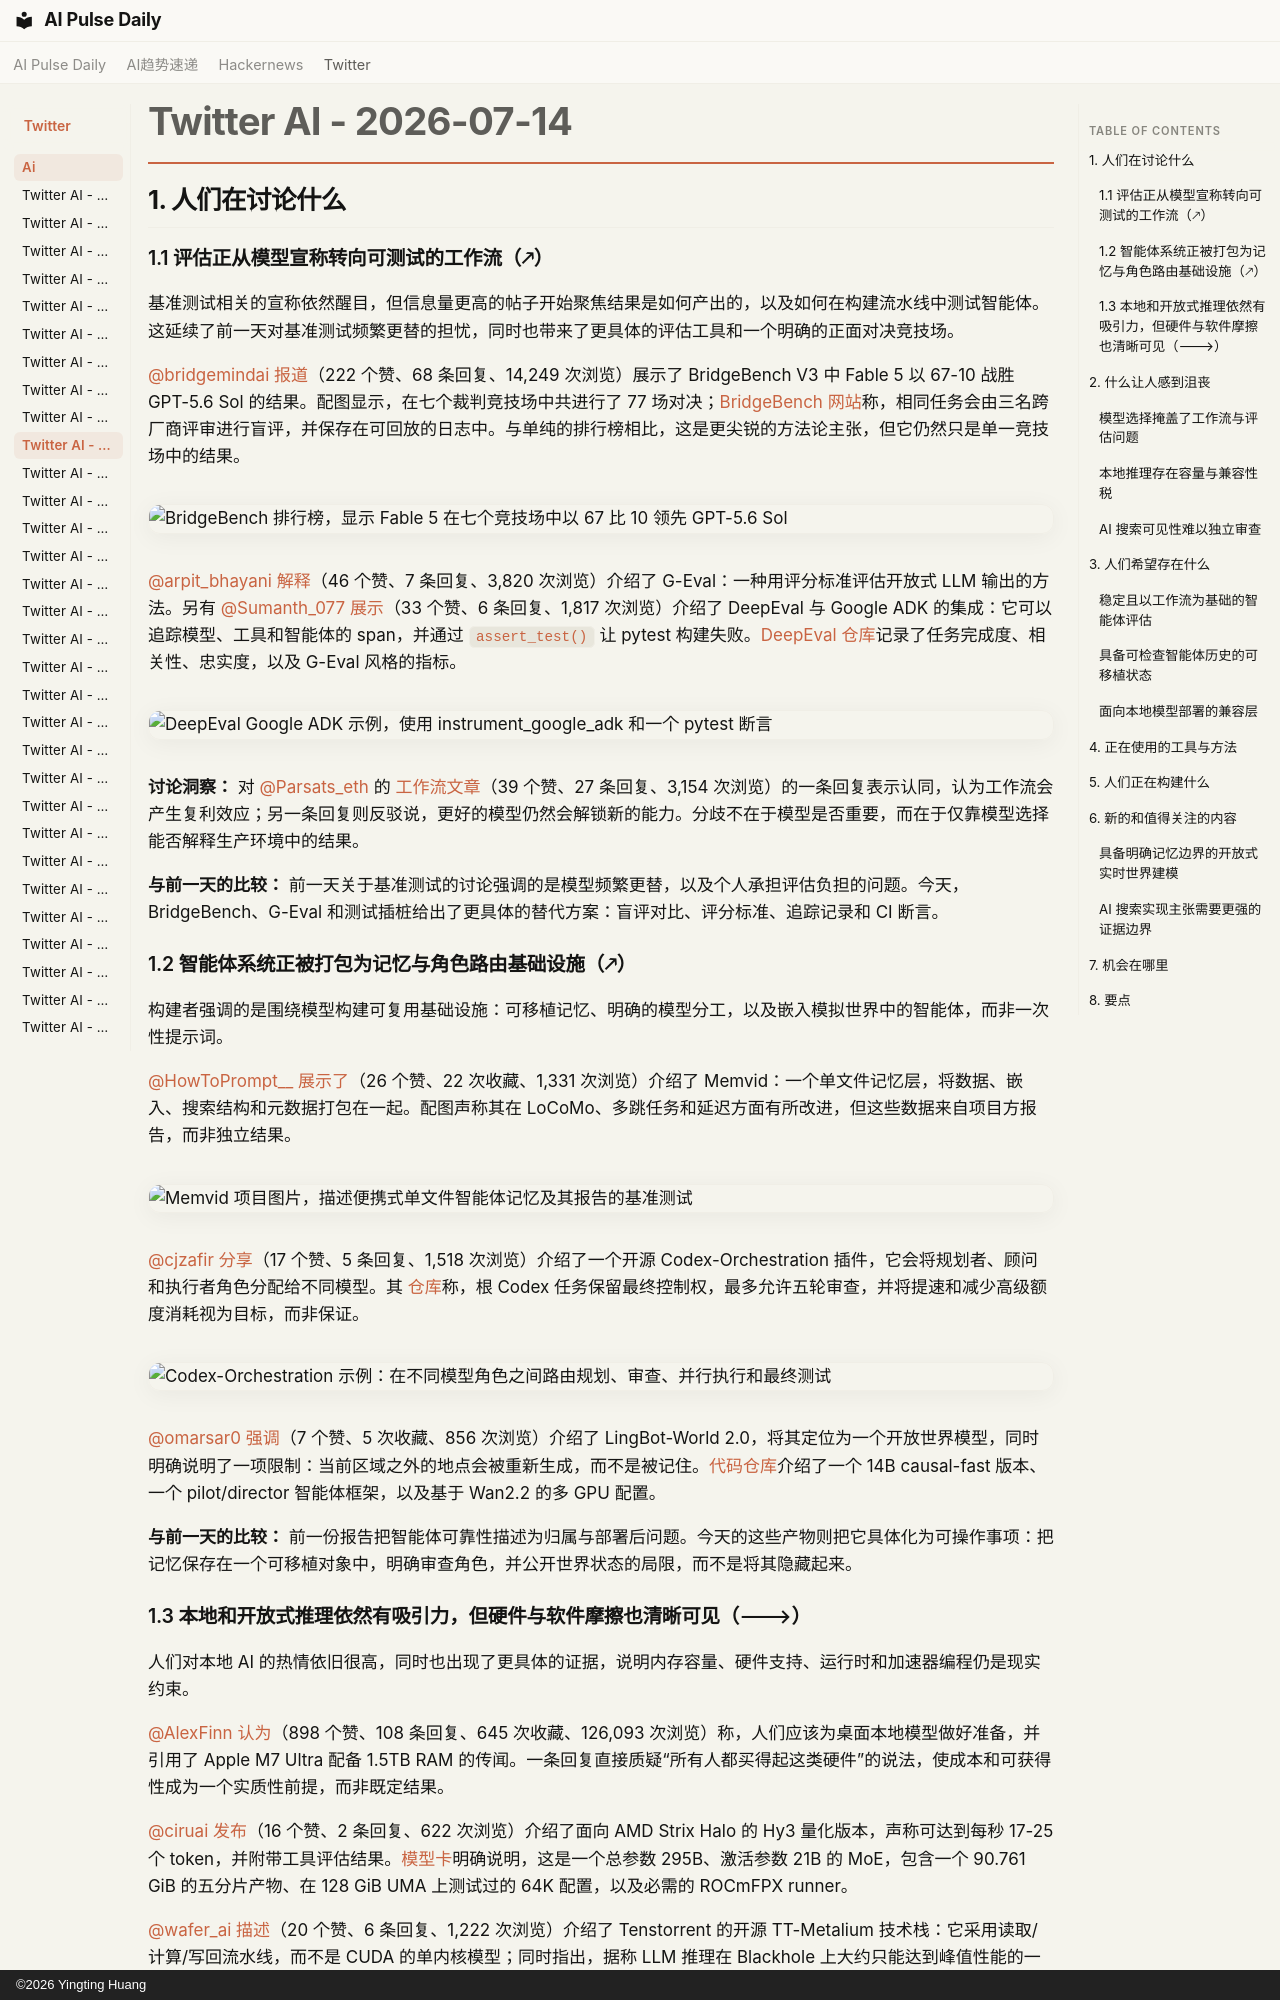

repository: vibewatch/vibewatch.github.io · page: twitter/ai/2026-07-14.zh/index.html · generator: mkdocs · copyright: ©2026 Yingting Huang

# Twitter AI - 2026-07-14

## 1. 人们在讨论什么

### 1.1 评估正从模型宣称转向可测试的工作流（🡕）

基准测试相关的宣称依然醒目，但信息量更高的帖子开始聚焦结果是如何产出的，以及如何在构建流水线中测试智能体。这延续了前一天对基准测试频繁更替的担忧，同时也带来了更具体的评估工具和一个明确的正面对决竞技场。

[@bridgemindai](https://x.com/bridgemindai) [报道](https://x.com/bridgemindai/status/2077016132892975321)（222 个赞、68 条回复、14,249 次浏览）展示了 BridgeBench V3 中 Fable 5 以 67-10 战胜 GPT-5.6 Sol 的结果。配图显示，在七个裁判竞技场中共进行了 77 场对决；[BridgeBench 网站](https://www.bridgebench.ai/)称，相同任务会由三名跨厂商评审进行盲评，并保存在可回放的日志中。与单纯的排行榜相比，这是更尖锐的方法论主张，但它仍然只是单一竞技场中的结果。

![BridgeBench 排行榜，显示 Fable 5 在七个竞技场中以 67 比 10 领先 GPT-5.6 Sol](https://pbs.twimg.com/media/HNMKk3aWMAAzriO.jpg)

[@arpit_bhayani](https://x.com/arpit_bhayani) [解释](https://x.com/arpit_bhayani/status/2077016664403857708)（46 个赞、7 条回复、3,820 次浏览）介绍了 G-Eval：一种用评分标准评估开放式 LLM 输出的方法。另有 [@Sumanth_077](https://x.com/Sumanth_077) [展示](https://x.com/Sumanth_077/status/2077040010063479065)（33 个赞、6 条回复、1,817 次浏览）介绍了 DeepEval 与 Google ADK 的集成：它可以追踪模型、工具和智能体的 span，并通过 `assert_test()` 让 pytest 构建失败。[DeepEval 仓库](https://github.com/confident-ai/deepeval)记录了任务完成度、相关性、忠实度，以及 G-Eval 风格的指标。

![DeepEval Google ADK 示例，使用 instrument_google_adk 和一个 pytest 断言](https://pbs.twimg.com/media/HNMg4Y1bAAAAwyW.jpg)

**讨论洞察：** 对 [@Parsats_eth](https://x.com/Parsats_eth) 的 [工作流文章](https://x.com/Parsats_eth/status/2076993788833148939)（39 个赞、27 条回复、3,154 次浏览）的一条回复表示认同，认为工作流会产生复利效应；另一条回复则反驳说，更好的模型仍然会解锁新的能力。分歧不在于模型是否重要，而在于仅靠模型选择能否解释生产环境中的结果。

**与前一天的比较：** 前一天关于基准测试的讨论强调的是模型频繁更替，以及个人承担评估负担的问题。今天，BridgeBench、G-Eval 和测试插桩给出了更具体的替代方案：盲评对比、评分标准、追踪记录和 CI 断言。

### 1.2 智能体系统正被打包为记忆与角色路由基础设施（🡕）

构建者强调的是围绕模型构建可复用基础设施：可移植记忆、明确的模型分工，以及嵌入模拟世界中的智能体，而非一次性提示词。

[@HowToPrompt__](https://x.com/HowToPrompt__) [展示了](https://x.com/HowToPrompt__/status/2077064295209443504)（26 个赞、22 次收藏、1,331 次浏览）介绍了 Memvid：一个单文件记忆层，将数据、嵌入、搜索结构和元数据打包在一起。配图声称其在 LoCoMo、多跳任务和延迟方面有所改进，但这些数据来自项目方报告，而非独立结果。

![Memvid 项目图片，描述便携式单文件智能体记忆及其报告的基准测试](https://pbs.twimg.com/media/HNM2rUBbYAAVide.jpg)

[@cjzafir](https://x.com/cjzafir) [分享](https://x.com/cjzafir/status/2076837161572430000)（17 个赞、5 条回复、1,518 次浏览）介绍了一个开源 Codex-Orchestration 插件，它会将规划者、顾问和执行者角色分配给不同模型。其 [仓库](https://github.com/Cjbuilds/Codex-Orchestration)称，根 Codex 任务保留最终控制权，最多允许五轮审查，并将提速和减少高级额度消耗视为目标，而非保证。

![Codex-Orchestration 示例：在不同模型角色之间路由规划、审查、并行执行和最终测试](https://pbs.twimg.com/media/HNJoH6GbMAAgQtw.jpg)

[@omarsar0](https://x.com/omarsar0) [强调](https://x.com/omarsar0/status/2077058241561850337)（7 个赞、5 次收藏、856 次浏览）介绍了 LingBot-World 2.0，将其定位为一个开放世界模型，同时明确说明了一项限制：当前区域之外的地点会被重新生成，而不是被记住。[代码仓库](https://github.com/Robbyant/lingbot-world-v2)介绍了一个 14B causal-fast 版本、一个 pilot/director 智能体框架，以及基于 Wan2.2 的多 GPU 配置。

**与前一天的比较：** 前一份报告把智能体可靠性描述为归属与部署后问题。今天的这些产物则把它具体化为可操作事项：把记忆保存在一个可移植对象中，明确审查角色，并公开世界状态的局限，而不是将其隐藏起来。
